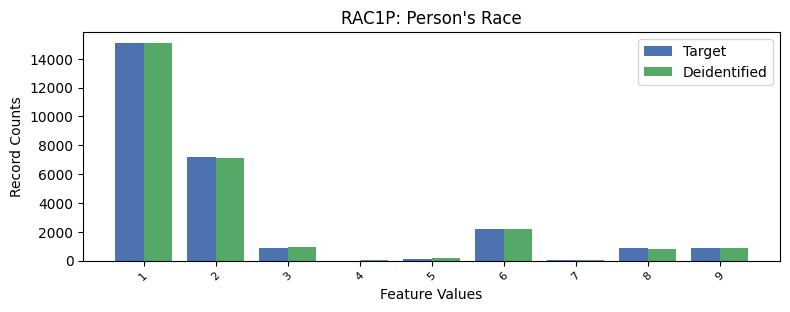

Values plotted in this chart, from the file beside it:
, RAC1P, count_target, count_deidentified
0, 1, 15094, 15070
1, 2, 7161, 7107
2, 6, 2211, 2207
3, 8, 904, 826
4, 3, 877, 919
5, 9, 876, 867
6, 5, 97, 151
7, 7, 31, 62
8, 4, 2, 44
